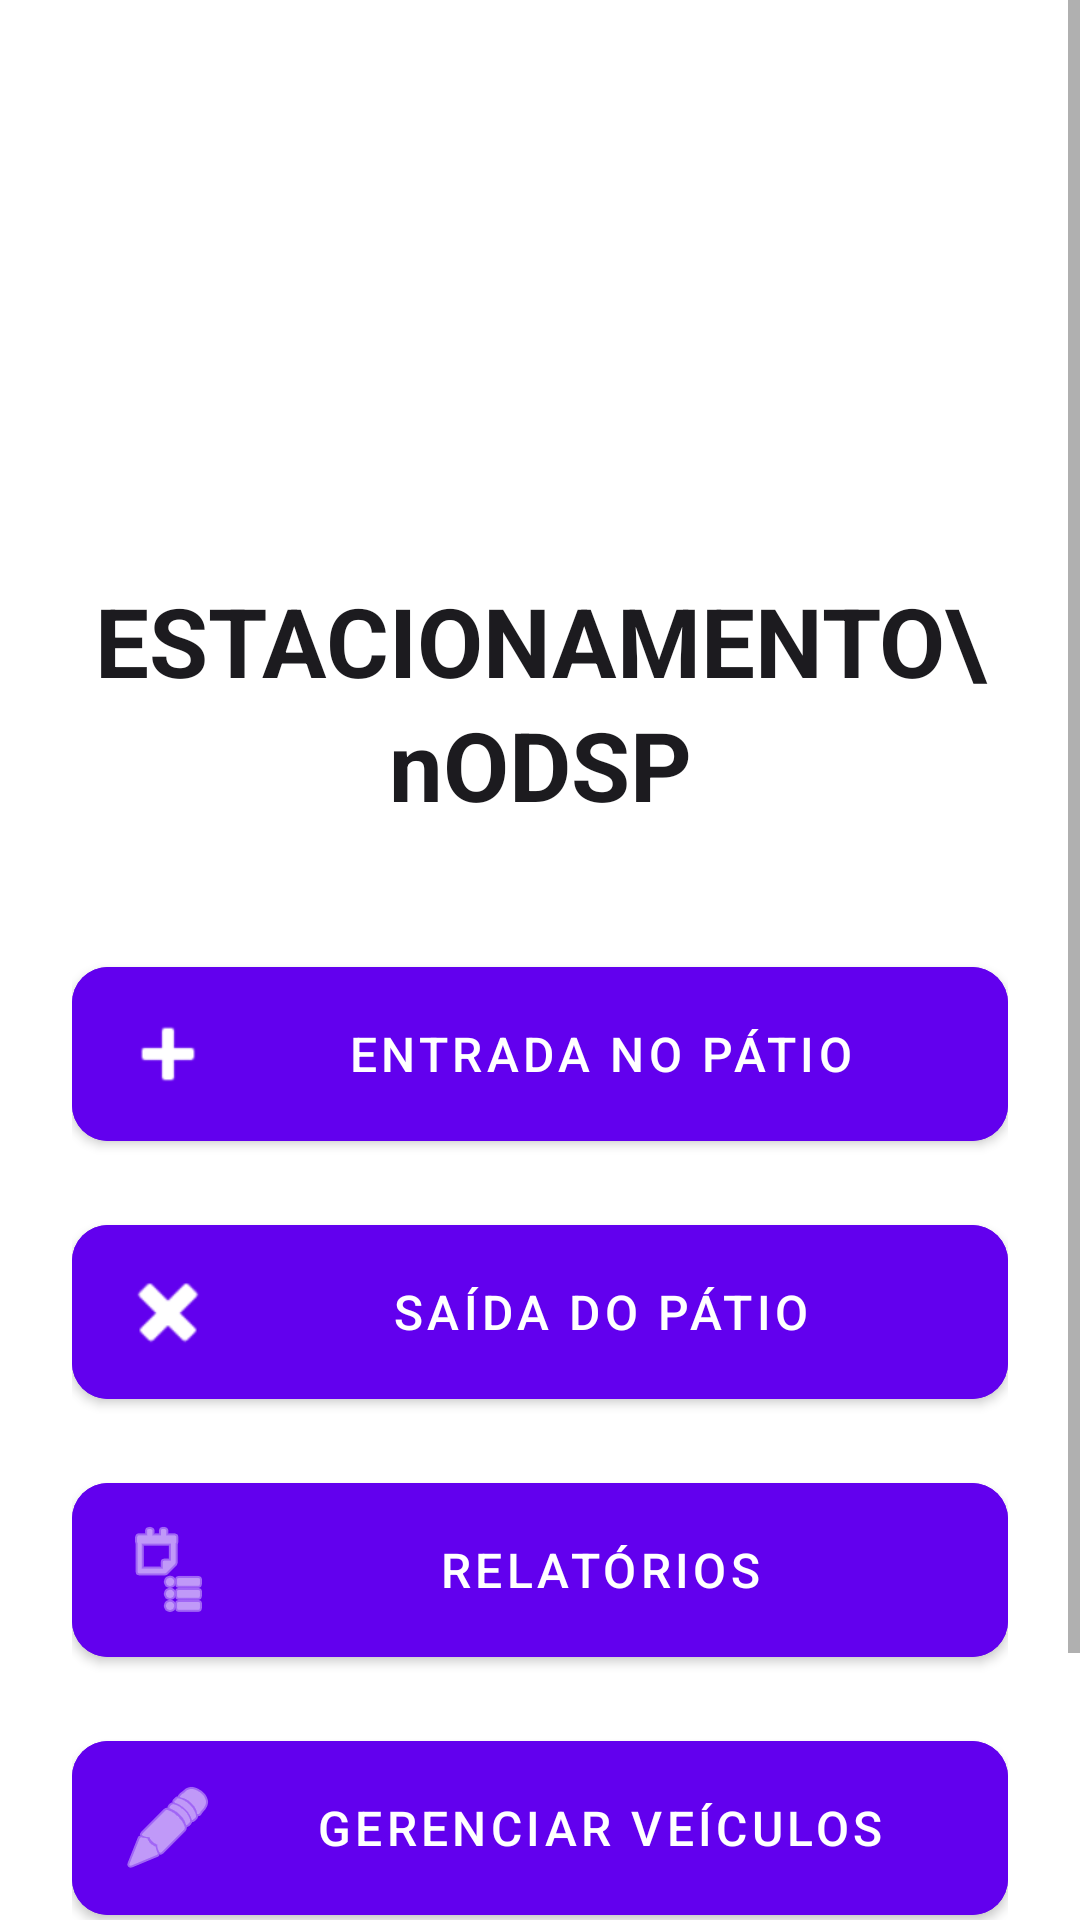

The Android layout XML behind this screen, and the referenced resources:
<!-- AndroidManifest.xml: application theme Theme.EstacionamentoODSP -->
<!-- res/layout/activity_main.xml -->
<?xml version="1.0" encoding="utf-8"?>
<ScrollView xmlns:android="http://schemas.android.com/apk/res/android"
    xmlns:app="http://schemas.android.com/apk/res-auto"
    xmlns:tools="http://schemas.android.com/tools"
    android:layout_width="match_parent"
    android:layout_height="match_parent"
    android:fillViewport="true"
    tools:context=".MainActivity">

    <androidx.constraintlayout.widget.ConstraintLayout
        android:layout_width="match_parent"
        android:layout_height="wrap_content"
        android:padding="24dp">

        <ImageView
            android:id="@+id/imageViewLogo"
            android:layout_width="120dp"
            android:layout_height="120dp"
            android:layout_marginTop="32dp"
            android:src="@drawable/ic_launcher_foreground"
            app:layout_constraintEnd_toEndOf="parent"
            app:layout_constraintStart_toStartOf="parent"
            app:layout_constraintTop_toTopOf="parent"
            app:tint="@color/ondadura_black" />

        <TextView
            android:id="@+id/textView"
            android:layout_width="0dp"
            android:layout_height="wrap_content"
            android:layout_marginTop="16dp"
            android:gravity="center"
            android:text="ESTACIONAMENTO\nODSP"
            android:textColor="@color/ondadura_black"
            android:textSize="32sp"
            android:lineSpacingExtra="4dp"
            android:textStyle="bold"
            app:layout_constraintEnd_toEndOf="parent"
            app:layout_constraintStart_toStartOf="parent"
            app:layout_constraintTop_toBottomOf="@id/imageViewLogo" />

        <LinearLayout
            android:id="@+id/linearLayoutButtons"
            android:layout_width="0dp"
            android:layout_height="wrap_content"
            android:layout_marginTop="40dp"
            android:orientation="vertical"
            app:layout_constraintEnd_toEndOf="parent"
            app:layout_constraintStart_toStartOf="parent"
            app:layout_constraintTop_toBottomOf="@id/textView"
            app:layout_constraintWidth_max="400dp">

            <com.google.android.material.button.MaterialButton
                android:id="@+id/buttonEntrada"
                android:layout_width="match_parent"
                android:layout_height="70dp"
                android:layout_marginBottom="16dp"
                android:backgroundTint="@color/ondadura_purple"
                android:text="Entrada no Pátio"
                android:textColor="@color/ondadura_white"
                android:textSize="16sp"
                app:cornerRadius="12dp"
                app:icon="@android:drawable/ic_input_add" />

            <com.google.android.material.button.MaterialButton
                android:id="@+id/buttonSaida"
                android:layout_width="match_parent"
                android:layout_height="70dp"
                android:layout_marginBottom="16dp"
                android:backgroundTint="@color/ondadura_purple"
                android:text="Saída do Pátio"
                android:textColor="@color/ondadura_white"
                android:textSize="16sp"
                app:cornerRadius="12dp"
                app:icon="@android:drawable/ic_delete" />

            <com.google.android.material.button.MaterialButton
                android:id="@+id/buttonRelatorio"
                android:layout_width="match_parent"
                android:layout_height="70dp"
                android:layout_marginBottom="16dp"
                android:backgroundTint="@color/ondadura_purple"
                android:text="Relatórios"
                android:textColor="@color/ondadura_white"
                android:textSize="16sp"
                app:cornerRadius="12dp"
                app:icon="@android:drawable/ic_menu_agenda" />

            <com.google.android.material.button.MaterialButton
                android:id="@+id/buttonCadastro"
                android:layout_width="match_parent"
                android:layout_height="70dp"
                android:backgroundTint="@color/ondadura_purple"
                android:text="Gerenciar Veículos"
                android:textColor="@color/ondadura_white"
                android:textSize="16sp"
                app:cornerRadius="12dp"
                app:icon="@android:drawable/ic_menu_edit" />

        </LinearLayout>

        <TextView
            android:id="@+id/textViewCreator"
            android:layout_width="wrap_content"
            android:layout_height="wrap_content"
            android:layout_marginTop="48dp"
            android:layout_marginBottom="8dp"
            android:alpha="0.7"
            android:gravity="center"
            android:text="Desenvolvido por Heitor"
            android:textColor="@color/ondadura_black"
            android:textSize="14sp"
            app:layout_constraintBottom_toBottomOf="parent"
            app:layout_constraintEnd_toEndOf="parent"
            app:layout_constraintStart_toStartOf="parent"
            app:layout_constraintTop_toBottomOf="@id/linearLayoutButtons"
            app:layout_constraintVertical_bias="1.0" />

    </androidx.constraintlayout.widget.ConstraintLayout>
</ScrollView>
<!-- resources referenced by this layout -->
<resources>
  <color name="ondadura_black">#1C1B1F</color>
  <color name="ondadura_purple">#6200EE</color>
  <color name="ondadura_white">#FFFFFF</color>
  <!-- drawable ic_launcher_foreground: webp bitmap (mipmap-hdpi, 11664 bytes) -->
  <style name="Theme.EstacionamentoODSP" parent="Theme.MaterialComponents.DayNight.DarkActionBar">
      <item name="colorPrimary">@color/ondadura_black</item>
      <item name="colorOnPrimary">@color/ondadura_white</item>
      <item name="android:windowBackground">@color/ondadura_yellow</item>
  </style>
</resources>
